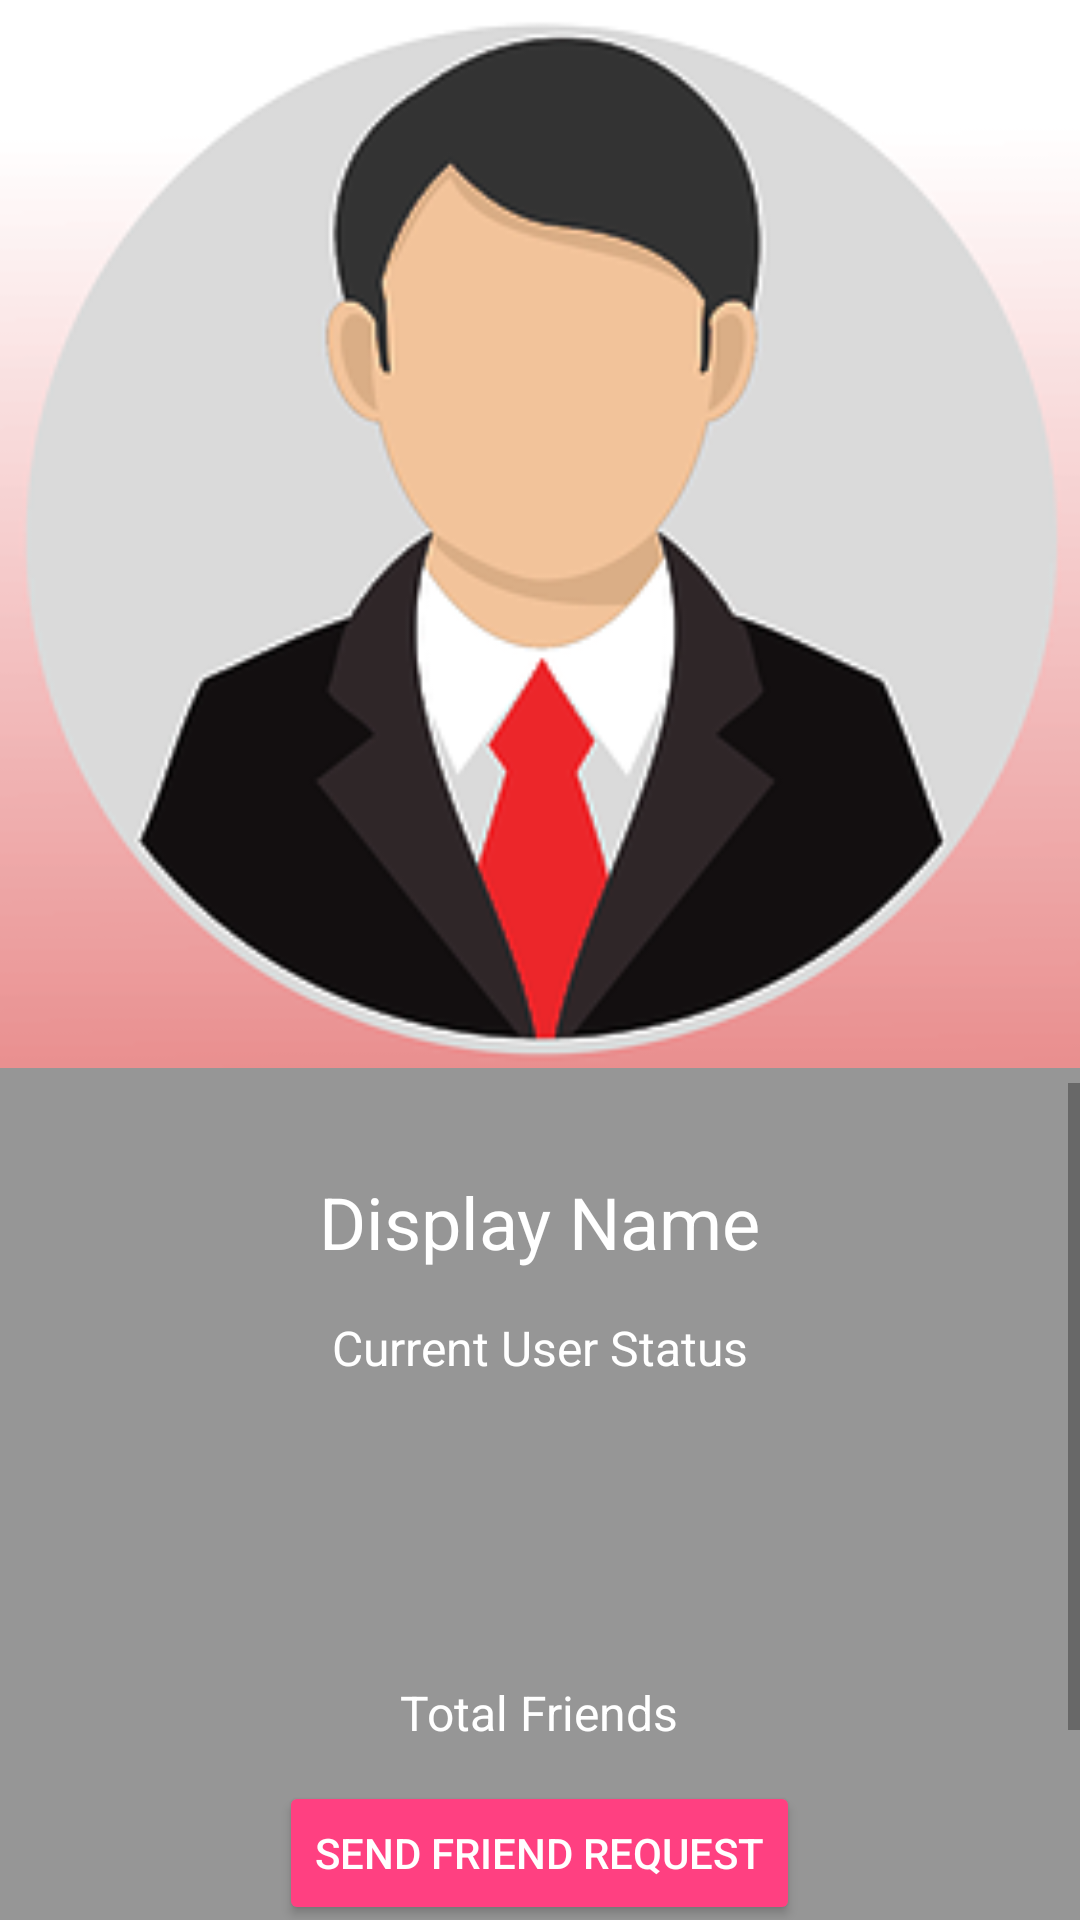

Write the Android layout XML for this screen, with the resource values it uses.
<!-- AndroidManifest.xml: application theme AppTheme -->
<!-- res/layout/activity_profile.xml -->
<?xml version="1.0" encoding="utf-8"?>
<RelativeLayout xmlns:android="http://schemas.android.com/apk/res/android"
    xmlns:app="http://schemas.android.com/apk/res-auto"
    xmlns:tools="http://schemas.android.com/tools"
    android:layout_width="match_parent"
    android:layout_height="wrap_content"
    android:background="@color/black_overlay"
    tools:context=".ProfileActivity">

    <ImageView
        android:id="@+id/profile_image"
        android:layout_width="match_parent"
        android:layout_height="wrap_content"
        android:layout_alignParentStart="true"
        android:layout_alignParentTop="true"
        android:adjustViewBounds="true"
        android:scaleType="centerCrop"
        app:srcCompat="@drawable/default_avatar"
        android:onClick="ShowFullImage"/>


<ScrollView
        android:layout_width="match_parent"
        android:layout_height="match_parent"
        android:layout_below="@+id/profile_image"
        android:layout_marginTop="5dp"
        android:fadeScrollbars="true">

        <LinearLayout
            android:layout_width="match_parent"
            android:layout_height="match_parent"
            android:orientation="vertical">


            <TextView
                android:id="@+id/profile_displayName"
                android:layout_width="wrap_content"
                android:layout_height="wrap_content"
                android:layout_gravity="center"
                android:layout_marginTop="30dp"
                android:text="Display Name"
                android:textColor="@android:color/white"
                android:textSize="24sp" />

            <TextView
                android:id="@+id/profile_status"
                android:layout_width="wrap_content"
                android:layout_height="wrap_content"
                android:layout_below="@+id/profile_displayName"
                android:layout_above="@+id/profile_totalFriends"
                android:layout_gravity="center"
                android:layout_marginTop="15dp"
                android:layout_marginBottom="100dp"
                android:text="Current User Status"
                android:textColor="@android:color/white"
                android:textSize="16sp" />

            <TextView
                android:id="@+id/profile_totalFriends"
                android:layout_width="wrap_content"
                android:layout_height="wrap_content"
                android:layout_above="@+id/profile_send_req_btn"
                android:layout_gravity="center"
                android:layout_marginBottom="12dp"
                android:text="Total Friends"
                android:textColor="@android:color/white"
                android:textSize="16sp" />

            <Button
                android:id="@+id/profile_send_req_btn"
                android:layout_width="wrap_content"
                android:layout_height="wrap_content"
                android:layout_above="@+id/profile_decline_btn"
                android:layout_gravity="center"
                android:layout_marginBottom="12dp"
                android:backgroundTint="@color/colorAccent"
                android:text="SEND FRIEND REQUEST"
                android:textColor="@android:color/white" />

            <Button
                android:id="@+id/profile_decline_btn"
                android:layout_width="wrap_content"
                android:layout_height="wrap_content"
                android:layout_alignParentBottom="true"
                android:layout_gravity="center"
                android:layout_marginBottom="20dp"
                android:backgroundTint="@color/colorAccent"
                android:text="DECLINE FRIEND REQUEST"
                android:textColor="@android:color/white" />

        </LinearLayout>

    </ScrollView>

</RelativeLayout>
<!-- resources referenced by this layout -->
<resources>
  <color name="black_overlay">#66000000</color>
  <color name="colorAccent">#FF4081</color>
  <!-- drawable default_avatar: png bitmap (drawable, 30359 bytes) -->
  <style name="AppTheme" parent="Theme.AppCompat.Light.NoActionBar">
          
          <item name="colorPrimary">@color/colorPrimary</item>
          <item name="colorPrimaryDark">@color/colorPrimaryDark</item>
          <item name="colorAccent">@color/colorAccent</item>
      </style>
  <color name="colorPrimary">#4169e1</color>
  <color name="colorPrimaryDark">#4169e1</color>
</resources>
